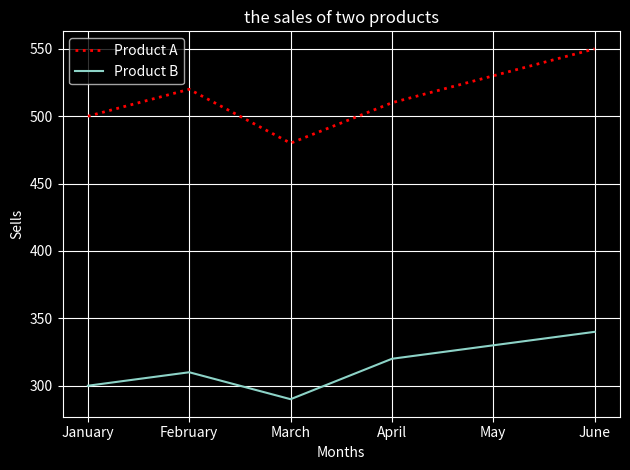

Write the Python code that produced this figure.
from matplotlib import pyplot as plt 

plt.style.use("dark_background")

mon_x = [
    'January', 'February', 'March', 'April', 'May', 'June']

prod_a = [500, 520, 480, 510, 530, 550]
prod_b = [300, 310, 290, 320, 330, 340]


print(plt.style.available)


plt.plot(mon_x , prod_a , label="Product A" , color="r" , linewidth=2  , linestyle=":")
plt.plot(mon_x , prod_b , label="Product B") 

plt.title("the sales of two products")
plt.grid(True)

plt.legend()

plt.xlabel("Months")
plt.ylabel("Sells")
plt.tight_layout()

plt.savefig("plot.png")
plt.show()
